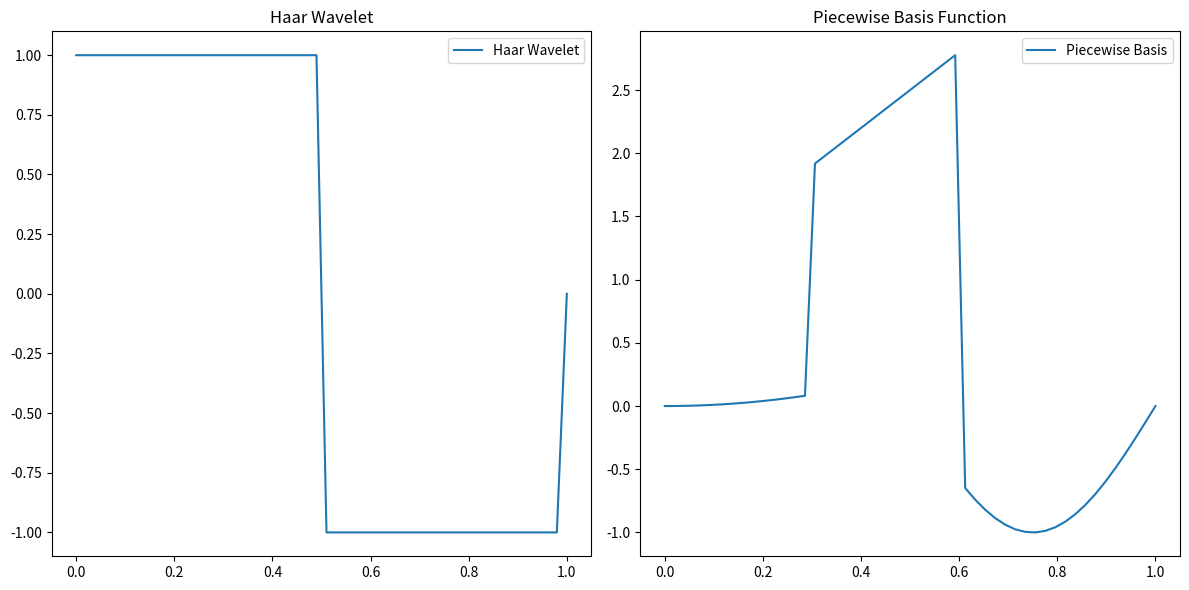

Generate this figure with matplotlib:
# simple nueral network

def compute_simple_nn(y):
    x = np.linspace(0, 1, len(y))

    x = x.reshape(-1, 1)
    y = y.reshape(-1, 1)

    x_norm = (x - x.min()) / (x.max() - x.min())
    y_norm = (y - y.min()) / (y.max() - y.min())

    model = Sequential([
        Dense(8, activation='relu', input_dim=1),
        Dense(8, activation='softplus'), #softplus
        Dense(2, activation='selu'),
        Dense(1, activation='linear')
    ])

    model.compile(optimizer=Adam(learning_rate=0.01), loss='mean_squared_error')
    history = model.fit(x_norm, y_norm, epochs=500, verbose=0)
    y_pred = model.predict(x_norm)
    y_pred_denorm = y_pred * (y.max() - y.min()) + y.min()
    o_result = [item for sublist in y_pred_denorm for item in sublist]

    return o_result


def f_alpha(alpha, fun, x, s, args=()) :
    """
    alpha : 1D independent variable
    fun   : Original objective function
    x     : Start point
    s     : 1D search direction
    args  : Tuple extra arguments passed to the objective function
    """
    x_new = x + alpha * s
    
    return fun(x_new, *args)

def search_golden_section(fun, dfun, x, s, args=(), delta=1.0e-2, tol=1e-15):
    """
    https://en.wikipedia.org/wiki/Golden-section_search and [arora]
    
    fun   : Original objective function
    dfun  : Objective function gradient which is not used
    x     : Start point
    s     : 1D search directin
    args  : Tuple extra arguments passed to the objective function
    delta : Init. guess interval determining initial interval of uncertainty
    tol   : stop criterion
    """
    gr = (np.sqrt(5) + 1) / 2
        
    AL = 0.
    FL = f_alpha(AL, fun, x, s, args)
    AA = delta
    FA = f_alpha(AA, fun, x, s, args)
    while  FL < FA :
        delta = 0.1*delta
        AA = delta
        FA = f_alpha(AA, fun, x, s, args)
    
    j = 1
    AU = AA + delta * (gr**j)
    FU = f_alpha(AU, fun, x, s, args)
    while FA > FU :
        AL = AA
        AA = AU
        FL = FA
        FA = FU
        
        j += 1
        AU = AA + delta * (gr**j)
        FU = f_alpha(AU, fun, x, s, args)

    AB = AL + (AU - AL) / gr
    FB = f_alpha(AB, fun, x, s, args)
    
    while abs(AA - AB) > tol:
        if f_alpha(AA, fun, x, s, args) < f_alpha(AB, fun, x, s, args):
            AU = AB
        else:
            AL = AA

        # we recompute both c and d here to avoid loss of precision 
        # which may lead to incorrect results or infinite loop
        AA = AU - (AU - AL) / gr
        AB = AL + (AU - AL) / gr

    return ( (AU + AL) / 2, )


def compute_conjugate_gradient(f, df, x, args=(), eps=1.0e-7, max_iter=2500, verbose=False, callback=None):
    """
    f       : 최적화 할 함수
    df      : 최적화할 함수의 도함수
    x       : 초기값
    args    : f(x, *args)로 f를 호출하기 위한 추가 매개변수
    eps     : 정기 기준
    max_iter: 최대 반복수
    verbose : 실행 정보를 텍스트로 출력 
    callback: x에 대한 기록을 위한 콜백함수
    """

    if verbose:
        print("#####START OPTIMIZATION#####")
        print("INIT POINT : {}, dtype : {}".format(x, x.dtype))

    for k in range(max_iter):
        c = df(x, *args)
        if np.linalg.norm(c) < eps :
            if verbose:
                print("Stop criterion break Iter: {:5d}, x: {}".format(k, x))
                print("\n")
            break

        if k == 0 :
            d = -c
        else:
            beta = (np.linalg.norm(c) / np.linalg.norm(c_old))**2
            d = -c + beta*d
        
        alpha = search_golden_section(f, df, x, d, args=args)[0]
        x = x + alpha * d
        c_old = c.copy()    

        if callback :
            callback(x)    

    else:
        print("Stop max iter:{:5d} x:{}".format(k, x)) 

    return x

def compute_phi(X):
    phi_functions = [
        lambda x: x[0] + x[1],
        lambda x: x[0] * x[1],
        lambda x: x[0] / x[1],
        lambda x: x[0] ** x[1],
    ]
    PHI = np.array([[phi(x) for phi in phi_functions] for x in X])
    return PHI

############
import numpy as np

def compute_phi(X):
    # Define a center for the RBF, and choose a spread parameter
    rbf_center = np.mean(X)
    rbf_spread = np.std(X)

    phi_functions = [
        lambda x: np.exp(-((x - rbf_center)**2) / (2 * rbf_spread**2)),  # RBF
        lambda x: np.sin(2 * np.pi * x),  # Fourier basis (sine)
        lambda x: np.cos(2 * np.pi * x),  # Fourier basis (cosine)
        lambda x: 1 if x < 0.5 else -1,  # Wavelet Piecewise (simple example)
    ]
    
    # Convert X to a numpy array for easier manipulation
    X = np.array(X)

    # Calculate PHI for each x in X for all phi_functions
    PHI = np.array([[phi(x) for phi in phi_functions] for x in X])
    
    return PHI

# Example data: 50 data points
X = list(np.linspace(0, 1, 50))  # Adjust this based on your actual data

PHI = compute_phi(X)

# To print or analyze PHI, uncomment the following line
# print(PHI)


def haar_wavelet(x):
    """
    A simple Haar wavelet function.
    """
    if 0 <= x < 0.5:
        return 1
    elif 0.5 <= x < 1:
        return -1
    else:
        return 0

def piecewise_basis(x):
    """
    A simple piecewise basis function.
    """
    if x < 0.3:
        return x**2
    elif 0.3 <= x < 0.6:
        return 3 * x + 1
    else:
        return np.sin(2 * np.pi * x)

# Example usage with an array of data points
X = np.linspace(0, 1, 50)

# Applying the Haar wavelet and piecewise basis function to each point in X
Y_haar = np.array([haar_wavelet(x) for x in X])
Y_piecewise = np.array([piecewise_basis(x) for x in X])

# Plotting
import matplotlib.pyplot as plt

plt.figure(figsize=(12, 6))

plt.subplot(1, 2, 1)
plt.plot(X, Y_haar, label='Haar Wavelet')
plt.title('Haar Wavelet')
plt.legend()

plt.subplot(1, 2, 2)
plt.plot(X, Y_piecewise, label='Piecewise Basis')
plt.title('Piecewise Basis Function')
plt.legend()

plt.tight_layout()
plt.show()

import numpy as np

# Define the Haar Wavelet function
def haar_wavelet(x):
    if 0 <= x < 0.5:
        return 1
    elif 0.5 <= x < 1:
        return -1
    else:
        return 0

# Define the Piecewise Basis function
def piecewise_basis(x):
    if x < 0.3:
        return x**2
    elif 0.3 <= x < 0.6:
        return 3 * x + 1
    else:
        return np.sin(2 * np.pi * x)

def compute_phi(X):
    phi_functions = [
        lambda x: np.sin(x),  # Example sine function for variation
        haar_wavelet,         # Haar Wavelet function
        piecewise_basis,      # Piecewise Basis function
        lambda x: np.cos(x)   # Example cosine function for variation
    ]
    
    PHI = np.array([[phi(x) for phi in phi_functions] for x in X])
    return PHI

# Generate an example input array
X = np.linspace(0, 1, 50)

# Compute the PHI matrix
PHI = compute_phi(X)

print(PHI)

###########

def compute_loss(w, P, x, y):
    """
    This function computes the objective function. 
    
    w: 가중치 행렬, (M,) or (M,K) 여기서 K는 가중치 벡터 개수, 
       M은 기저함수 개수 또는 데이터 차원
    P: polynomial degree, scalar
    x, y : data for error function eval.
      x: data, (N,M)
      y: target, (N,)
    """
    #PHI = np.array([ x**i for i in range(P+1) ]).T
    P=P
    phi = compute_phi(x)
    PHI = phi.T
    
    y_pred = np.dot(w.T, PHI.T) 
    return 0.5*(((y-y_pred)**2).sum(axis=-1)) 

def get_gradient(w, P, x, y, grad_type = 'float64'):
    """
    This function computes the analytic gradient of the objective function.

    w: 가중치 행렬, (M,) or (M,K) 여기서 K는 가중치 벡터 개수, 
       M은 기저함수 개수 또는 데이터 차원
    P: polynomial degree, scalar
    x, y : data for error function eval.
      x: data, (N,M)
      y: target, (N,)
    """
    #PHI = np.array([ x**i for i in range(P+1) ]).T
    P=P
    phi = compute_phi(x)
    PHI = phi.T
    # broadcasting
    g = np.dot(w.T, np.dot(PHI.T, PHI) ) - np.dot(y.T, PHI) 
    
    return g.astype(grad_type)

def rmse(w, J, P, x, y) :
    return np.sqrt( (2*J(w, P, x, y)) / x.shape[0] )

## Regularization

# Regularization
    
reg_intercept = True
lamda = 0.01

def compute_l1_loss(w, P, x, y):
    """
    This function computes the objective function with L1 regularization. 
    J(w)= (1/2) * sum_{n=1}^{N} {y(x_n,w) - t_n}^2
    y(x_n; w) = w_0*x^0 + w_1*x^1 + w_2*x^2 + ... + w_M*x^M
    
    w: 가중치 행렬, (M,) or (M,K) 여기서 K는 가중치 벡터 개수, 
       M은 기저함수 개수 또는 데이터 차원
    P: polynomial degree, scalar
    x, y : data for error function eval.
      x: data, (N,M)
      y: target, (N,)
    """
    PHI = np.array([ x**i for i in range(P+1) ]).T 
    y_pred = np.dot(w.T, PHI.T) #(N,) or (K,N)
        
    if not reg_intercept :
        reg =  (lamda/2.)*(np.abs(w[1:]).sum(axis=0)) 
    else :
        reg =  (lamda/2.)*(np.abs(w).sum(axis=0))   
    
    # 기존 MSE에 reg를 더해서 리턴
    return 0.5*(( (y - y_pred)**2 ).sum(axis=-1)) + reg

    #################################################

def compute_l1_gradent(w, P, x, y):
    """
    This function computes the analytic gradient of the objective function 
    with L2 regularization.

    w: 가중치 행렬, (M,) or (M,K) 여기서 K는 가중치 벡터 개수, 
       M은 기저함수 개수 또는 데이터 차원
    P: polynomial degree, scalar
    x, y : data for error function eval.
      x: data, (N,M)
      y: target, (N,)
    """
    PHI = np.array([ x**i for i in range(P+1) ]).T
    g = np.dot(w.T, np.dot(PHI.T, PHI) ) - np.dot(y.T, PHI) # (1,M) or (K,M)
    g_reg = (lamda/2.) * np.sign(w) 

    if not reg_intercept :
        g_reg[0] = 0
        
    g = g + g_reg.T
    return g

def compute_l2_loss(w, P, x, y):
    """
    This function computes the objective function with L2 regularization. 
    J(w)= (1/2) * sum_{n=1}^{N} {y(x_n,w) - t_n}^2
    y(x_n; w) = w_0*x^0 + w_1*x^1 + w_2*x^2 + ... + w_M*x^M
    
    w: 가중치 행렬, (M,) or (M,K) 여기서 K는 가중치 벡터 개수, 
       M은 기저함수 개수 또는 데이터 차원
    P: polynomial degree, scalar
    x, y : data for error function eval.
      x: data, (N,M)
      y: target, (N,)
    """
    PHI = np.array([ x**i for i in range(P+1) ]).T 
    y_pred = np.dot(w.T, PHI.T) 
 
    if not reg_intercept:
      reg = (lamda*0.5)*np.linalg.norm(w[1:],axis=0)**2
    else: 
      reg = (lamda *0.5)*np.linalg.norm(w,axis=0)**2
  
    return 0.5*(( (y - y_pred)**2 ).sum(axis=-1)) + reg
    


def compute_l2_gradent(w, P, x, y):
    """
    This function computes the analytic gradient of the objective function 
    with L2 regularization.

    w: 가중치 행렬, (M,) or (M,K) 여기서 K는 가중치 벡터 개수, 
       M은 기저함수 개수 또는 데이터 차원
    P: polynomial degree, scalar
    x, y : data for error function eval.
      x: data, (N,M)
      y: target, (N,)
    """
    PHI = np.array([ x**i for i in range(P+1) ]).T
    g = np.dot(w.T, np.dot(PHI.T, PHI) ) - np.dot(y.T, PHI)
    g_reg = lamda*w # (M,K)

    if not reg_intercept :
        g_reg[0] = 0

    g = g + g_reg.T
    
    return g

def plot_result(X_train,y_train):
    fig, ax = plt.subplots(figsize=(15,10), nrows=2, ncols=2, 
                       sharex='all', sharey='all')

    j = 0

    for P in Ps :
        p, q = divmod(j, 2)
        X = np.array([ x_raw**i for i in range(P+1) ])  

        y = (W[j].reshape(-1,1) * X).sum(axis=0)

        ax[p,q].xaxis.set_tick_params(labelsize=18)
        ax[p,q].yaxis.set_tick_params(labelsize=18)
        ax[p,q].set_xlabel('$x$', fontsize=20)
        ax[p,q].set_ylabel('$y$', fontsize=20)
        ax[p,q].grid(False)

        ax[p,q].plot(X_train, y_train, 'o',  markersize=8 , color='k')
        ax[p,q].legend(loc='upper right', fontsize=18)

        j+=1

    # Hide x labels and tick labels for top plots and y ticks for right plots.
    for ax_ in ax.flat:
        ax_.label_outer()

    plt.subplots_adjust(hspace=0.05, wspace=0.05)
    plt.show()